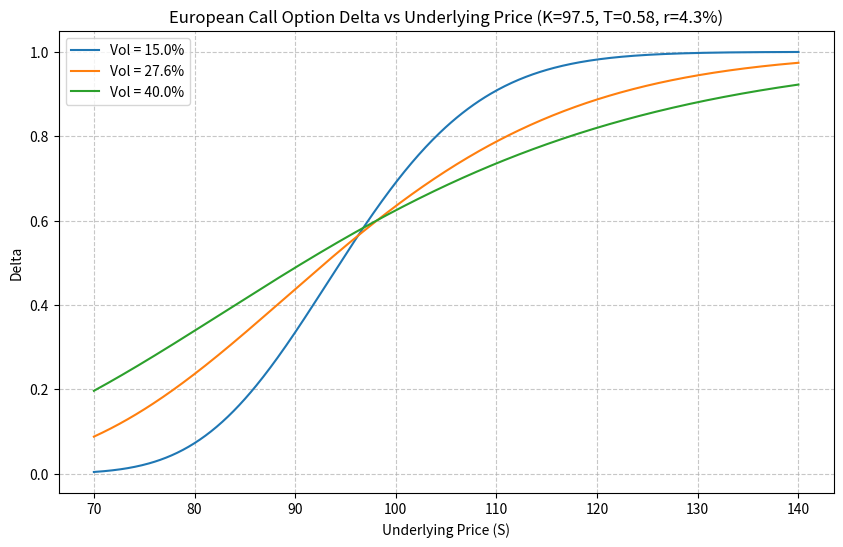

This chart was generated by the following Python code:
import numpy as np
import matplotlib.pyplot as plt
from scipy.stats import norm

# ================= 假设与参数设定 =================
K = 97.5          # 行权价
r = 0.043         # 无风险利率 (每年 4.3%)
T = 0.58          # 剩余期限 (年)
q = 0.0           # 标的资产无分红

# 波动率参数化设定 (15%, 27.6%, 40%)
sigma_list = [0.15, 0.276, 0.40]

# 标的资产价格网格 (70 到 140)
S_grid = np.linspace(70, 140, 500)

# ================= 核心计算函数 =================
def bs_call_delta(S, K, T, r, sigma, q=0.0):
    """
    计算欧式看涨期权的 Delta (Black-Scholes 闭式解)
    Delta = exp(-q*T) * N(d1)
    """
    d1 = (np.log(S / K) + (r - q + 0.5 * sigma**2) * T) / (sigma * np.sqrt(T))
    delta = np.exp(-q * T) * norm.cdf(d1)
    return delta

# ================= 1 & 2. 计算 Delta 并画图 =================
plt.figure(figsize=(10, 6))

# 针对每个波动率在标的网格上计算 Delta 并绘制曲线
for sigma in sigma_list:
    deltas = bs_call_delta(S_grid, K, T, r, sigma, q)
    plt.plot(S_grid, deltas, label=f'Vol = {sigma*100:.1f}%')

# 添加图例和标注
plt.title('European Call Option Delta vs Underlying Price (K=97.5, T=0.58, r=4.3%)')
plt.xlabel('Underlying Price (S)')
plt.ylabel('Delta')
plt.legend()
plt.grid(True, linestyle='--', alpha=0.7)

# 保存图形
figure_path = 'delta_curve.png'
plt.savefig(figure_path, dpi=300, bbox_inches='tight')
plt.close()

# ================= 3. 报告特定点的 Delta =================
target_S = 110
target_sigma = 0.276
delta_at_s110 = bs_call_delta(target_S, K, T, r, target_sigma, q)

# ================= 4. 填充 result 字典 =================
result = {
    'delta_at_s110': delta_at_s110,
    'figure_path': figure_path
}

# 打印结果以供验证 (课堂展示辅助)
print(f"标的110、波动率27.6%时的Delta: {result['delta_at_s110']:.6f}")
print(f"图形已保存至: {result['figure_path']}")
